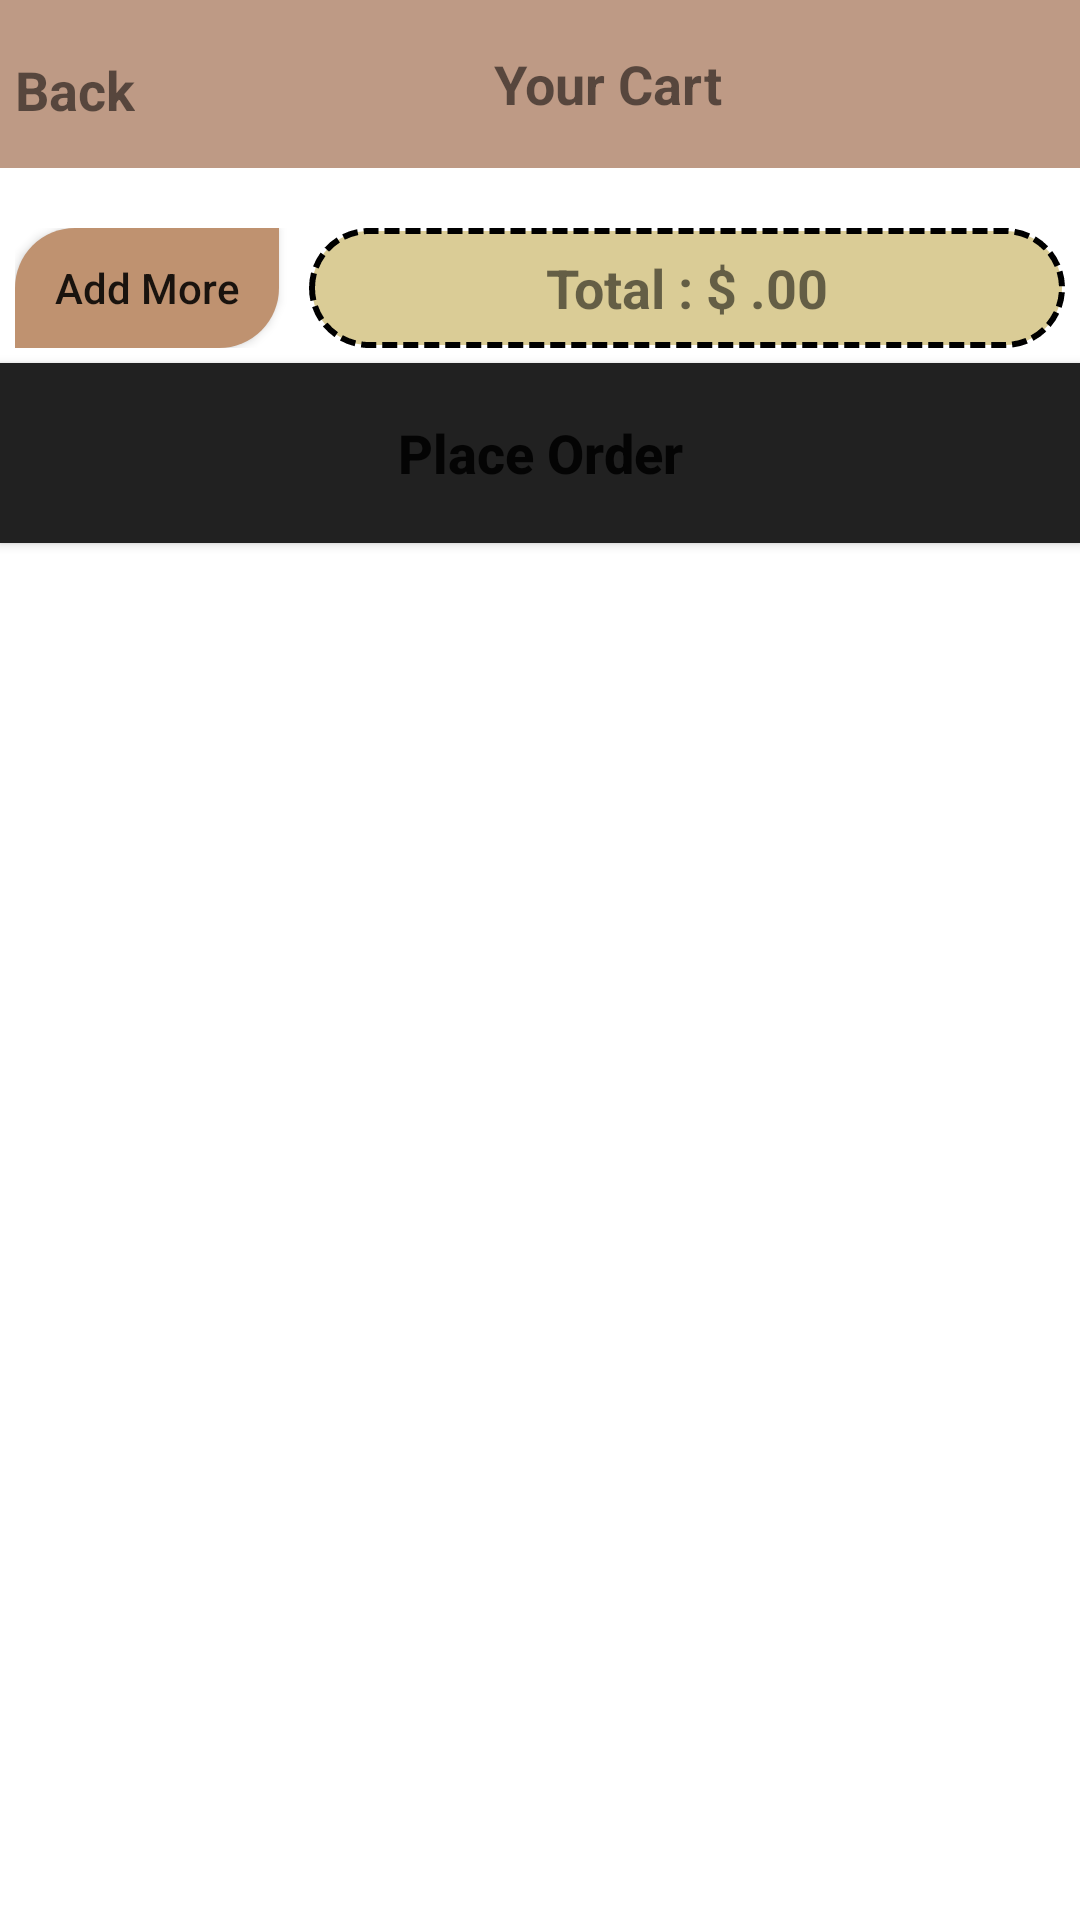

Write the Android layout XML for this screen, with the resource values it uses.
<!-- AndroidManifest.xml: application theme AppTheme -->
<!-- res/layout/activity_cart.xml -->
<?xml version="1.0" encoding="utf-8"?>
<RelativeLayout
    xmlns:android="http://schemas.android.com/apk/res/android"
    xmlns:app="http://schemas.android.com/apk/res-auto"
    xmlns:tools="http://schemas.android.com/tools"
    android:layout_width="match_parent"
    android:layout_height="match_parent"
    tools:context=".Cart">

    <RelativeLayout
        android:layout_width="match_parent"
        android:layout_height="match_parent">

        <RelativeLayout
            android:layout_width="match_parent"
            android:layout_height="?attr/actionBarSize"
            android:id="@+id/cart_toolbar"
            android:background="@color/toolbar_color">
            <TextView
                android:layout_width="wrap_content"
                android:layout_height="@dimen/cart_back_btn_height"
                android:id="@+id/cart_back"
                android:drawableLeft="@drawable/back_icon"
                android:drawablePadding="-10dp"
                android:text="@string/cart_back_btn"
                android:textSize="@dimen/cart_back_btn_text_size"
                android:textStyle="bold"
                android:gravity="center"
                android:layout_marginTop="@dimen/cart_back_btn_margin_top"
                android:textAllCaps="false"
                android:layout_alignParentStart="true"
                android:layout_marginStart="@dimen/cart_back_btn_margin_start" />
            <TextView
                android:layout_width="match_parent"
                android:layout_height="match_parent"
                android:layout_toEndOf="@id/cart_back"
                android:text="@string/cart_page_name_tv"
                android:textSize="@dimen/cart_page_name_tv_text_size"
                android:textStyle="bold"
                android:gravity="center" />
        </RelativeLayout>

        <androidx.recyclerview.widget.RecyclerView
            android:id="@+id/cart_rv"
            android:layout_width="match_parent"
            android:layout_height="wrap_content"
            android:layout_below="@id/cart_toolbar"
            android:padding="@dimen/cart_rv_padding" />

        <LinearLayout
            android:layout_width="match_parent"
            android:layout_height="wrap_content"
            android:id="@+id/cart_linearLayout"
            android:layout_below="@+id/cart_rv"
            android:orientation="horizontal"
            android:gravity="center"
            android:layout_marginHorizontal="@dimen/cart_LinearLayout_margin_horizontal">
            <Button
                android:layout_width="wrap_content"
                android:layout_height="@dimen/cart_LinearLayout_add_btn_height"
                android:id="@+id/cart_btn_add_item"
                android:text="@string/cart_add_item_btn"
                android:textAllCaps="false"
                android:layout_marginEnd="@dimen/cart_LinearLayout_add_btn_margin_end"
                android:background="@drawable/button_shape"
                />
            <TextView
                android:layout_width="match_parent"
                android:layout_height="@dimen/cart_LinearLayout_price_tv_height"
                android:id="@+id/cart_total_price"
                android:background="@drawable/cart_item_shape"
                android:text="@string/cart_total_price_tv"
                android:gravity="center"
                android:textSize="@dimen/cart_LinearLayout_price_tv_text_size"
                android:textStyle="bold"
                />
        </LinearLayout>

        <Button
            android:layout_width="match_parent"
            android:layout_height="@dimen/cart_order_btn_height"
            android:id="@+id/cart_place_order"
            android:layout_below="@id/cart_linearLayout"
            android:layout_marginTop="@dimen/cart_order_btn_margin_top"
            android:text="@string/cart_place_order_btn"
            android:textSize="@dimen/cart_order_btn_text_size"
            android:textStyle="bold"
            android:textAllCaps="false"
            android:background="@color/gray"
            />

    </RelativeLayout>





</RelativeLayout>
<!-- resources referenced by this layout -->
<resources>
  <color name="gray">#212121</color>
  <color name="toolbar_color">#807E370C</color>
  <dimen name="cart_LinearLayout_add_btn_height">40dp</dimen>
  <dimen name="cart_LinearLayout_add_btn_margin_end">10dp</dimen>
  <dimen name="cart_LinearLayout_margin_horizontal">5dp</dimen>
  <dimen name="cart_LinearLayout_price_tv_height">40dp</dimen>
  <dimen name="cart_LinearLayout_price_tv_text_size">18sp</dimen>
  <dimen name="cart_back_btn_height">40dp</dimen>
  <dimen name="cart_back_btn_margin_start">5dp</dimen>
  <dimen name="cart_back_btn_margin_top">10dp</dimen>
  <dimen name="cart_back_btn_text_size">18sp</dimen>
  <dimen name="cart_order_btn_height">60dp</dimen>
  <dimen name="cart_order_btn_margin_top">5dp</dimen>
  <dimen name="cart_order_btn_text_size">18sp</dimen>
  <dimen name="cart_page_name_tv_text_size">18sp</dimen>
  <dimen name="cart_rv_padding">10dp</dimen>
  <!-- drawable button_shape (drawable) -->
  <?xml version="1.0" encoding="utf-8"?>
  <shape xmlns:android="http://schemas.android.com/apk/res/android">
      <solid android:color="@color/btn_color"/>
      <corners android:topLeftRadius="20dp" android:bottomRightRadius="20dp"/>
  
  </shape>
  <!-- drawable cart_item_shape (drawable) -->
  <?xml version="1.0" encoding="utf-8"?>
  <shape xmlns:android="http://schemas.android.com/apk/res/android">
      <solid android:color="@color/custom_item"/>
      <stroke android:color="@color/black" android:width="2dp" android:dashWidth="5dp" android:dashGap="2dp"/>
      <corners android:radius="50dp"/>
  
  
  </shape>
  <string name="cart_add_item_btn">Add More</string>
  <string name="cart_back_btn">Back</string>
  <string name="cart_page_name_tv">Your Cart</string>
  <string name="cart_place_order_btn">Place Order</string>
  <string name="cart_total_price_tv">Total : $ .00</string>
  <style name="AppTheme" parent="Theme.MaterialComponents.Light.NoActionBar">
          
          <item name="colorPrimary">@color/colorPrimary</item>
          <item name="colorPrimaryDark">@color/colorPrimaryDark</item>
          <item name="colorAccent">@color/colorAccent</item>
      </style>
  <color name="btn_color">#BF9270</color>
  <color name="custom_item">#DACC96</color>
  <color name="black">#000000</color>
  <color name="colorPrimary">#A8E47D2F</color>
  <color name="colorPrimaryDark">#A6616161</color>
  <color name="colorAccent">#03DAC5</color>
</resources>
